4-way image classification set "RFMID - Cropped" from GitHub (mys3lfasfaan/Advanced_Retinal_Classification); label vocabulary: ARMD, MYA, normal, TSLN.

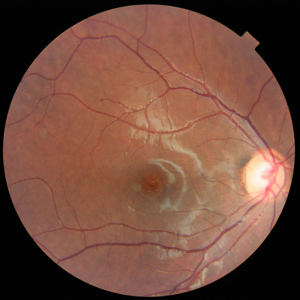
Label: normal

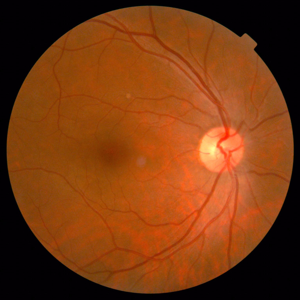
Label: TSLN

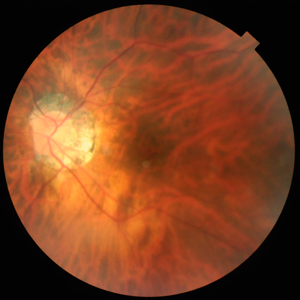
Label: MYA

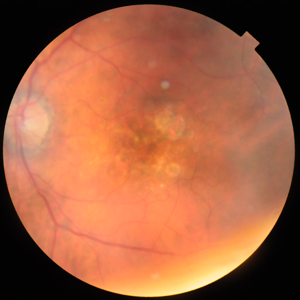
Label: ARMD

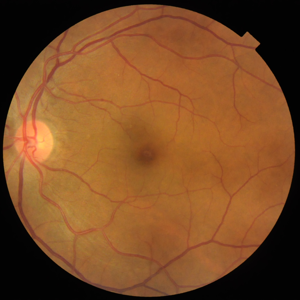
Label: normal

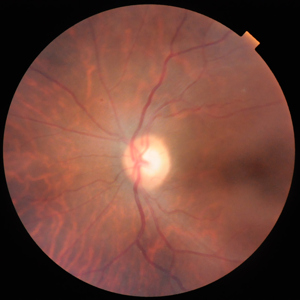
Label: TSLN
